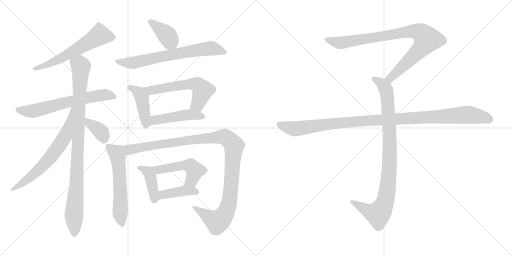
t = 0.00 s
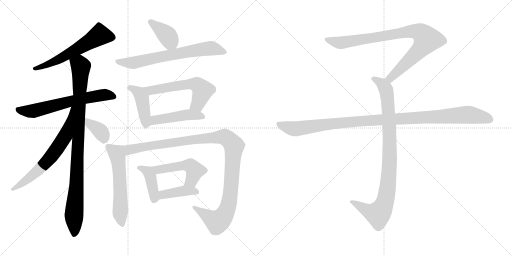
t = 2.84 s
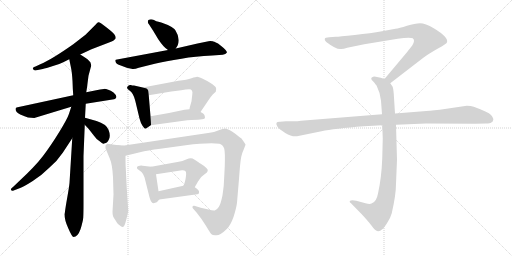
t = 5.67 s
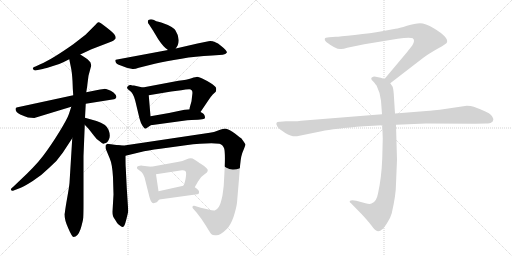
t = 8.51 s
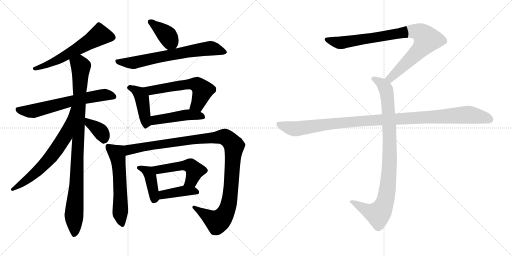
t = 11.34 s
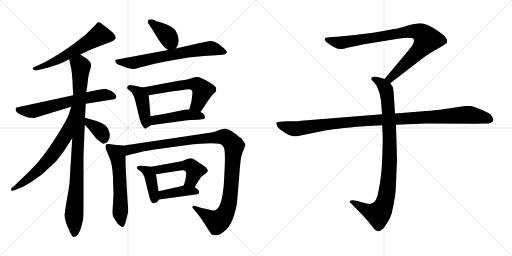
t = 14.18 s

The animated SVG that drew these frames (rendered in a browser with its animation timeline set to each time). Animation: 18 CSS @keyframes rules; one cycle of 14.18 s.

<svg version="1.1" viewBox="0 0 2048 1024" xmlns="http://www.w3.org/2000/svg">
  <g stroke="lightgray" stroke-dasharray="1,1" stroke-width="1" transform="scale(4, 4)">
    <line x1="0" y1="0" x2="256" y2="256"></line>
    <line x1="256" y1="0" x2="0" y2="256"></line>
    <line x1="128" y1="0" x2="128" y2="256"></line>
    <line x1="0" y1="128" x2="256" y2="128"></line>
    <line x1="256" y1="0" x2="512" y2="256"></line>
    <line x1="512" y1="0" x2="256" y2="256"></line>
    <line x1="384" y1="0" x2="384" y2="256"></line>
    <line x1="256" y1="128" x2="512" y2="128"></line>
  </g>
<g transform="scale(1, -1) translate(0, -850)">
   <style type="text/css">
    @keyframes keyframes0 {
      from {
       stroke: black;
       stroke-dashoffset: 600;
       stroke-width: 128;
       }
       66% {
       animation-timing-function: step-end;
       stroke: black;
       stroke-dashoffset: 0;
       stroke-width: 128;
       }
       to {
       stroke: black;
       stroke-width: 1024;
       }
       }
       #make-me-a-hanzi-animation-0 {
         animation: keyframes0 0.738281s both;
         animation-delay: 0.000000s;
         animation-timing-function: linear;
       }
    @keyframes keyframes1 {
      from {
       stroke: black;
       stroke-dashoffset: 649;
       stroke-width: 128;
       }
       68% {
       animation-timing-function: step-end;
       stroke: black;
       stroke-dashoffset: 0;
       stroke-width: 128;
       }
       to {
       stroke: black;
       stroke-width: 1024;
       }
       }
       #make-me-a-hanzi-animation-1 {
         animation: keyframes1 0.778158s both;
         animation-delay: 0.738281s;
         animation-timing-function: linear;
       }
    @keyframes keyframes2 {
      from {
       stroke: black;
       stroke-dashoffset: 973;
       stroke-width: 128;
       }
       76% {
       animation-timing-function: step-end;
       stroke: black;
       stroke-dashoffset: 0;
       stroke-width: 128;
       }
       to {
       stroke: black;
       stroke-width: 1024;
       }
       }
       #make-me-a-hanzi-animation-2 {
         animation: keyframes2 1.041829s both;
         animation-delay: 1.516439s;
         animation-timing-function: linear;
       }
    @keyframes keyframes3 {
      from {
       stroke: black;
       stroke-dashoffset: 673;
       stroke-width: 128;
       }
       69% {
       animation-timing-function: step-end;
       stroke: black;
       stroke-dashoffset: 0;
       stroke-width: 128;
       }
       to {
       stroke: black;
       stroke-width: 1024;
       }
       }
       #make-me-a-hanzi-animation-3 {
         animation: keyframes3 0.797689s both;
         animation-delay: 2.558268s;
         animation-timing-function: linear;
       }
    @keyframes keyframes4 {
      from {
       stroke: black;
       stroke-dashoffset: 375;
       stroke-width: 128;
       }
       55% {
       animation-timing-function: step-end;
       stroke: black;
       stroke-dashoffset: 0;
       stroke-width: 128;
       }
       to {
       stroke: black;
       stroke-width: 1024;
       }
       }
       #make-me-a-hanzi-animation-4 {
         animation: keyframes4 0.555176s both;
         animation-delay: 3.355957s;
         animation-timing-function: linear;
       }
    @keyframes keyframes5 {
      from {
       stroke: black;
       stroke-dashoffset: 390;
       stroke-width: 128;
       }
       56% {
       animation-timing-function: step-end;
       stroke: black;
       stroke-dashoffset: 0;
       stroke-width: 128;
       }
       to {
       stroke: black;
       stroke-width: 1024;
       }
       }
       #make-me-a-hanzi-animation-5 {
         animation: keyframes5 0.567383s both;
         animation-delay: 3.911133s;
         animation-timing-function: linear;
       }
    @keyframes keyframes6 {
      from {
       stroke: black;
       stroke-dashoffset: 696;
       stroke-width: 128;
       }
       69% {
       animation-timing-function: step-end;
       stroke: black;
       stroke-dashoffset: 0;
       stroke-width: 128;
       }
       to {
       stroke: black;
       stroke-width: 1024;
       }
       }
       #make-me-a-hanzi-animation-6 {
         animation: keyframes6 0.816406s both;
         animation-delay: 4.478516s;
         animation-timing-function: linear;
       }
    @keyframes keyframes7 {
      from {
       stroke: black;
       stroke-dashoffset: 434;
       stroke-width: 128;
       }
       59% {
       animation-timing-function: step-end;
       stroke: black;
       stroke-dashoffset: 0;
       stroke-width: 128;
       }
       to {
       stroke: black;
       stroke-width: 1024;
       }
       }
       #make-me-a-hanzi-animation-7 {
         animation: keyframes7 0.603190s both;
         animation-delay: 5.294922s;
         animation-timing-function: linear;
       }
    @keyframes keyframes8 {
      from {
       stroke: black;
       stroke-dashoffset: 589;
       stroke-width: 128;
       }
       66% {
       animation-timing-function: step-end;
       stroke: black;
       stroke-dashoffset: 0;
       stroke-width: 128;
       }
       to {
       stroke: black;
       stroke-width: 1024;
       }
       }
       #make-me-a-hanzi-animation-8 {
         animation: keyframes8 0.729329s both;
         animation-delay: 5.898112s;
         animation-timing-function: linear;
       }
    @keyframes keyframes9 {
      from {
       stroke: black;
       stroke-dashoffset: 469;
       stroke-width: 128;
       }
       60% {
       animation-timing-function: step-end;
       stroke: black;
       stroke-dashoffset: 0;
       stroke-width: 128;
       }
       to {
       stroke: black;
       stroke-width: 1024;
       }
       }
       #make-me-a-hanzi-animation-9 {
         animation: keyframes9 0.631673s both;
         animation-delay: 6.627441s;
         animation-timing-function: linear;
       }
    @keyframes keyframes10 {
      from {
       stroke: black;
       stroke-dashoffset: 589;
       stroke-width: 128;
       }
       66% {
       animation-timing-function: step-end;
       stroke: black;
       stroke-dashoffset: 0;
       stroke-width: 128;
       }
       to {
       stroke: black;
       stroke-width: 1024;
       }
       }
       #make-me-a-hanzi-animation-10 {
         animation: keyframes10 0.729329s both;
         animation-delay: 7.259114s;
         animation-timing-function: linear;
       }
    @keyframes keyframes11 {
      from {
       stroke: black;
       stroke-dashoffset: 1165;
       stroke-width: 128;
       }
       79% {
       animation-timing-function: step-end;
       stroke: black;
       stroke-dashoffset: 0;
       stroke-width: 128;
       }
       to {
       stroke: black;
       stroke-width: 1024;
       }
       }
       #make-me-a-hanzi-animation-11 {
         animation: keyframes11 1.198079s both;
         animation-delay: 7.988443s;
         animation-timing-function: linear;
       }
    @keyframes keyframes12 {
      from {
       stroke: black;
       stroke-dashoffset: 412;
       stroke-width: 128;
       }
       57% {
       animation-timing-function: step-end;
       stroke: black;
       stroke-dashoffset: 0;
       stroke-width: 128;
       }
       to {
       stroke: black;
       stroke-width: 1024;
       }
       }
       #make-me-a-hanzi-animation-12 {
         animation: keyframes12 0.585286s both;
         animation-delay: 9.186522s;
         animation-timing-function: linear;
       }
    @keyframes keyframes13 {
      from {
       stroke: black;
       stroke-dashoffset: 508;
       stroke-width: 128;
       }
       62% {
       animation-timing-function: step-end;
       stroke: black;
       stroke-dashoffset: 0;
       stroke-width: 128;
       }
       to {
       stroke: black;
       stroke-width: 1024;
       }
       }
       #make-me-a-hanzi-animation-13 {
         animation: keyframes13 0.663411s both;
         animation-delay: 9.771808s;
         animation-timing-function: linear;
       }
    @keyframes keyframes14 {
      from {
       stroke: black;
       stroke-dashoffset: 411;
       stroke-width: 128;
       }
       57% {
       animation-timing-function: step-end;
       stroke: black;
       stroke-dashoffset: 0;
       stroke-width: 128;
       }
       to {
       stroke: black;
       stroke-width: 1024;
       }
       }
       #make-me-a-hanzi-animation-14 {
         animation: keyframes14 0.584473s both;
         animation-delay: 10.435219s;
         animation-timing-function: linear;
       }
    @keyframes keyframes15 {
      from {
       stroke: black;
       stroke-dashoffset: 901;
       stroke-width: 128;
       }
       75% {
       animation-timing-function: step-end;
       stroke: black;
       stroke-dashoffset: 0;
       stroke-width: 128;
       }
       to {
       stroke: black;
       stroke-width: 1024;
       }
       }
       #make-me-a-hanzi-animation-15 {
         animation: keyframes15 0.983236s both;
         animation-delay: 11.019692s;
         animation-timing-function: linear;
       }
    @keyframes keyframes16 {
      from {
       stroke: black;
       stroke-dashoffset: 948;
       stroke-width: 128;
       }
       76% {
       animation-timing-function: step-end;
       stroke: black;
       stroke-dashoffset: 0;
       stroke-width: 128;
       }
       to {
       stroke: black;
       stroke-width: 1024;
       }
       }
       #make-me-a-hanzi-animation-16 {
         animation: keyframes16 1.021484s both;
         animation-delay: 12.002928s;
         animation-timing-function: linear;
       }
    @keyframes keyframes17 {
      from {
       stroke: black;
       stroke-dashoffset: 1108;
       stroke-width: 128;
       }
       78% {
       animation-timing-function: step-end;
       stroke: black;
       stroke-dashoffset: 0;
       stroke-width: 128;
       }
       to {
       stroke: black;
       stroke-width: 1024;
       }
       }
       #make-me-a-hanzi-animation-17 {
         animation: keyframes17 1.151693s both;
         animation-delay: 13.024412s;
         animation-timing-function: linear;
       }
</style>
<path d="M 321.0 632.0 L 366.0 653.0 L 444.0 683.0 Q 453.0 686.0 462.0 695.0 Q 465.0 704.0 457.0 713.0 Q 455.0 718.0 426.5 740.5 Q 398.0 763.0 393.0 761.0 Q 388.0 759.0 384.0 753.0 L 342.0 711.0 L 293.0 673.0 Q 205.0 611.0 161.0 593.0 L 142.0 584.0 Q 135.0 582.0 132.5 579.5 Q 130.0 577.0 132.0 575.0 Q 134.0 566.0 146.0 569.0 L 171.0 574.0 Q 181.0 576.0 215.0 587.0 Q 233.0 591.0 253.0 601.0 L 277.0 613.0 L 321.0 632.0 Z" fill="lightgray"></path> 
<path d="M 343.0 435.0 L 456.0 453.0 Q 460.0 453.0 463.0 457.0 Q 471.0 465.0 454.0 480.0 Q 430.0 495.0 415.5 494.5 Q 401.0 494.0 385.0 489.0 L 345.0 481.0 L 293.0 469.0 L 66.0 420.0 L 63.0 417.0 Q 62.0 415.0 62.0 414.0 Q 62.0 401.0 81.0 392.5 Q 100.0 384.0 112.0 380.0 L 137.0 378.0 L 285.0 423.0 L 343.0 435.0 Z" fill="lightgray"></path> 
<path d="M 259.0 -3.0 L 258.0 -5.0 Q 257.0 -27.0 273.0 -63.0 Q 288.0 -98.0 294.0 -98.0 Q 311.0 -98.0 322.0 -67.0 Q 332.0 -35.0 333.0 -20.0 Q 334.0 -4.0 334.0 35.0 L 334.0 226.0 L 336.0 275.0 Q 338.0 322.0 339.0 351.0 L 340.0 379.0 L 343.0 435.0 L 345.0 481.0 L 349.0 506.0 Q 349.0 509.0 354.0 547.0 L 365.0 588.0 L 362.0 600.0 Q 360.0 603.0 350.0 613.0 Q 339.0 621.0 321.0 632.0 C 296.0 648.0 271.0 642.0 277.0 613.0 L 284.0 579.0 Q 288.0 561.0 290.0 526.0 Q 291.0 491.0 293.0 469.0 L 289.0 297.0 L 278.0 118.0 Q 276.0 99.0 269.0 60.0 Q 262.0 21.0 259.0 -3.0 Z" fill="lightgray"></path> 
<path d="M 285.0 423.0 L 276.0 395.0 Q 270.0 376.0 237.0 322.0 Q 203.0 267.0 172.0 226.0 Q 140.0 184.0 74.0 123.0 L 52.0 102.0 Q 42.0 95.0 44.0 91.0 Q 45.0 86.0 52.0 87.0 L 78.0 97.0 Q 95.0 103.0 131.0 126.0 Q 166.0 148.0 197.0 179.0 Q 229.0 206.0 251.0 239.0 L 289.0 297.0 C 387.0 446.0 294.0 452.0 285.0 423.0 Z" fill="lightgray"></path> 
<path d="M 339.0 351.0 L 354.0 335.0 L 376.0 307.0 Q 384.0 295.0 396.0 287.0 Q 411.0 274.0 414.0 275.0 Q 417.0 276.0 419.0 277.0 Q 429.0 278.0 436.0 293.0 Q 443.0 308.0 434.0 331.0 Q 425.0 354.0 386.0 366.0 L 340.0 379.0 C 311.0 387.0 318.0 373.0 339.0 351.0 Z" fill="lightgray"></path> 
<path d="M 703.0 656.0 L 710.0 667.0 Q 723.0 695.0 702.0 728.0 Q 692.0 744.0 645.0 760.0 Q 620.0 766.0 616.0 770.0 Q 606.0 774.0 599.0 772.0 Q 592.0 770.0 592.0 767.0 Q 589.0 761.0 597.0 751.0 Q 604.0 740.0 612.0 728.0 L 633.0 693.0 Q 655.0 660.0 672.0 650.0 C 691.0 637.0 691.0 637.0 703.0 656.0 Z" fill="lightgray"></path> 
<path d="M 672.0 650.0 L 463.0 611.0 L 461.0 609.0 Q 461.0 597.0 475.0 591.0 L 507.0 579.0 Q 522.0 575.0 530.5 574.0 Q 539.0 573.0 555.0 579.0 L 619.0 595.0 Q 662.0 606.0 726.0 615.0 Q 780.0 625.0 849.0 628.0 L 891.0 631.0 Q 903.0 633.0 907.0 639.5 Q 911.0 646.0 883.5 667.5 Q 856.0 689.0 834.0 685.0 L 790.0 676.0 L 703.0 656.0 L 672.0 650.0 Z" fill="lightgray"></path> 
<path d="M 571.0 500.0 L 536.0 508.0 Q 529.0 508.0 523.0 510.0 Q 517.0 511.0 512.0 506.0 Q 502.0 496.0 518.0 488.0 Q 533.0 479.0 541.0 447.0 L 558.0 376.0 Q 563.0 357.0 570.0 347.0 Q 577.0 336.0 580.0 336.0 Q 582.0 334.0 587.0 338.0 L 603.0 349.0 C 605.0 350.0 604.0 355.0 602.0 385.0 L 595.0 469.0 C 593.0 495.0 593.0 495.0 571.0 500.0 Z" fill="lightgray"></path> 
<path d="M 802.0 402.0 L 831.0 445.0 Q 846.0 467.0 851.0 472.0 Q 856.0 476.0 863.0 483.0 Q 867.0 494.0 863.0 501.0 Q 859.0 507.0 842.0 518.0 Q 824.0 529.0 809.0 536.0 Q 793.0 543.0 789.0 543.0 Q 784.0 543.0 766.0 537.0 Q 748.0 531.0 714.0 527.0 L 571.0 500.0 C 542.0 494.0 565.0 464.0 595.0 469.0 L 685.0 484.0 L 725.0 489.0 Q 744.0 493.0 757.0 493.0 Q 773.0 493.0 769.0 471.0 L 766.0 445.0 L 759.0 420.0 Q 758.0 414.0 758.0 413.0 C 752.0 384.0 785.0 377.0 802.0 402.0 Z" fill="lightgray"></path> 
<path d="M 603.0 349.0 L 749.0 369.0 Q 785.0 371.0 801.0 372.0 Q 817.0 373.0 819.0 377.0 Q 821.0 381.0 819.0 385.0 Q 819.0 394.0 802.0 402.0 L 758.0 413.0 L 738.0 411.0 L 676.0 398.0 L 602.0 385.0 C 572.0 380.0 573.0 345.0 603.0 349.0 Z" fill="lightgray"></path> 
<path d="M 473.0 269.0 L 436.0 274.0 Q 427.0 276.0 427.0 274.0 Q 426.0 272.0 422.0 268.0 L 422.0 257.0 L 439.0 216.0 Q 449.0 194.0 452.0 141.0 L 454.0 72.0 L 450.0 3.0 Q 450.0 -9.0 452.0 -14.0 Q 453.0 -18.0 463.0 -33.0 Q 472.0 -48.0 477.0 -50.0 Q 487.0 -59.0 491.0 -58.0 Q 495.0 -57.0 498.0 -51.0 Q 501.0 -45.0 507.0 -21.0 Q 513.0 3.0 513.0 6.0 L 507.0 98.0 L 503.0 179.0 Q 502.0 187.0 502.0 227.0 C 502.0 257.0 502.0 265.0 473.0 269.0 Z" fill="lightgray"></path> 
<path d="M 965.0 297.0 Q 964.0 297.0 941.0 315.0 Q 917.0 333.0 903.0 335.0 L 901.0 336.0 Q 894.0 336.0 875.0 329.0 Q 855.0 321.0 839.0 319.0 L 497.0 268.0 L 473.0 269.0 C 443.0 269.0 473.0 220.0 502.0 227.0 L 560.0 241.0 Q 590.0 249.0 641.0 255.0 L 743.0 269.0 Q 833.0 280.0 878.0 275.0 Q 892.0 271.0 897.0 255.0 Q 901.0 239.0 899.0 185.0 L 897.0 145.0 Q 896.0 103.0 890.0 69.0 Q 883.0 34.0 875.0 22.0 Q 867.0 10.0 859.0 8.0 Q 851.0 7.0 834.0 12.0 L 803.0 19.0 L 777.0 27.0 Q 771.0 28.0 770.0 23.0 Q 769.0 19.0 772.0 16.0 L 787.0 -1.0 Q 805.0 -23.0 823.0 -52.0 Q 840.0 -80.0 845.0 -86.0 Q 849.0 -91.0 861.0 -91.0 Q 878.0 -95.0 908.0 -65.0 Q 922.0 -51.0 934.0 -18.0 Q 945.0 16.0 948.0 39.0 Q 950.0 63.0 956.0 134.0 Q 961.0 205.0 965.0 223.0 Q 969.0 240.0 976.0 255.0 Q 982.0 270.0 982.0 272.0 Q 982.0 274.0 965.0 297.0 Z" fill="lightgray"></path> 
<path d="M 548.0 181.0 Q 547.0 177.0 550.0 174.0 L 566.0 162.0 Q 573.0 155.0 578.0 141.0 L 598.0 61.0 Q 604.0 39.0 613.0 37.0 Q 615.0 37.0 627.0 41.0 L 629.0 43.0 L 637.0 52.0 C 639.0 54.0 638.0 55.0 634.0 85.0 L 624.0 153.0 C 620.0 181.0 620.0 181.0 605.0 183.0 L 570.0 187.0 Q 565.0 189.0 559.0 187.0 Q 548.0 187.0 548.0 181.0 Z" fill="lightgray"></path> 
<path d="M 779.0 101.0 L 780.0 103.0 L 792.0 124.0 Q 804.0 145.0 817.0 152.0 Q 829.0 159.0 831.0 166.0 Q 834.0 176.0 803.0 195.0 Q 797.0 199.0 794.0 201.0 L 777.0 212.0 Q 765.0 221.0 747.0 213.0 Q 728.0 205.0 715.0 203.0 L 605.0 183.0 C 575.0 178.0 594.0 148.0 624.0 153.0 L 728.0 169.0 Q 737.0 170.0 742.0 165.0 Q 747.0 159.0 742.0 133.0 Q 736.0 107.0 733.0 107.0 C 719.0 80.0 764.0 75.0 779.0 101.0 Z" fill="lightgray"></path> 
<path d="M 637.0 52.0 L 789.0 73.0 Q 792.0 73.0 796.0 77.0 L 796.0 84.0 Q 796.0 90.0 779.0 101.0 C 761.0 113.0 761.0 113.0 733.0 107.0 L 634.0 85.0 C 605.0 78.0 607.0 48.0 637.0 52.0 Z" fill="lightgray"></path> 
<path d="M 1561.0 517.0 L 1692.0 618.0 Q 1713.0 634.0 1750.0 655.0 Q 1788.0 676.0 1788.0 681.0 Q 1795.0 701.0 1735.0 737.0 Q 1701.0 757.0 1680.0 757.0 Q 1660.0 757.0 1628.0 747.0 Q 1596.0 737.0 1582.0 735.0 L 1528.0 725.0 Q 1484.0 717.0 1419.0 710.0 Q 1355.0 703.0 1343.0 703.0 L 1317.0 701.0 Q 1299.0 701.0 1299.0 694.0 Q 1297.0 690.0 1305.0 682.0 Q 1347.0 650.0 1365.0 654.0 Q 1374.0 654.0 1389.0 659.0 L 1457.0 673.0 L 1591.0 695.0 Q 1638.0 702.0 1651.0 697.0 Q 1662.0 689.0 1649.0 668.0 L 1627.0 640.0 L 1538.0 534.0 C 1519.0 511.0 1537.0 499.0 1561.0 517.0 Z" fill="lightgray"></path> 
<path d="M 1529.0 349.0 L 1531.0 296.0 L 1529.0 217.0 Q 1526.0 138.0 1512.0 76.0 Q 1506.0 42.0 1486.0 36.0 Q 1479.0 32.0 1462.0 37.0 L 1425.0 47.0 Q 1405.0 51.0 1399.0 46.0 Q 1397.0 41.0 1404.0 37.0 L 1447.0 -7.0 Q 1472.0 -34.0 1485.0 -51.0 Q 1498.0 -68.0 1503.0 -71.0 Q 1515.0 -81.0 1529.0 -67.0 Q 1536.0 -62.0 1549.0 -41.0 Q 1561.0 -24.0 1567.0 -3.0 Q 1584.0 71.0 1584.0 115.0 L 1588.0 211.0 L 1584.0 351.0 L 1580.0 396.0 L 1575.0 475.0 Q 1573.0 498.0 1570.0 504.0 L 1561.0 517.0 C 1554.0 529.0 1554.0 529.0 1538.0 534.0 L 1523.0 539.0 L 1503.0 543.0 Q 1493.0 545.0 1489.0 541.0 Q 1485.0 540.0 1485.0 535.0 Q 1485.0 530.0 1493.0 524.0 Q 1505.0 510.0 1507.0 506.0 Q 1522.0 476.0 1524.0 447.0 L 1528.0 393.0 L 1529.0 349.0 Z" fill="lightgray"></path> 
<path d="M 1528.0 393.0 L 1204.0 367.0 Q 1190.0 365.0 1174.0 365.0 L 1144.0 365.0 L 1120.0 363.0 Q 1097.0 364.0 1110.0 343.0 Q 1116.0 334.0 1141.0 318.0 Q 1167.0 302.0 1188.0 305.0 L 1286.0 325.0 Q 1336.0 336.0 1456.0 345.0 L 1529.0 349.0 L 1584.0 351.0 L 1704.0 356.0 L 1901.0 355.0 L 1944.0 356.0 Q 1961.0 356.0 1965.0 360.0 Q 1971.0 362.0 1973.0 370.0 Q 1975.0 377.0 1964.0 390.0 Q 1953.0 402.0 1895.0 423.0 Q 1884.0 427.0 1867.0 427.0 L 1759.0 411.0 Q 1714.0 406.0 1693.0 405.0 L 1580.0 396.0 L 1528.0 393.0 Z" fill="lightgray"></path> 
      <clipPath id="make-me-a-hanzi-clip-0">
      <path d="M 321.0 632.0 L 366.0 653.0 L 444.0 683.0 Q 453.0 686.0 462.0 695.0 Q 465.0 704.0 457.0 713.0 Q 455.0 718.0 426.5 740.5 Q 398.0 763.0 393.0 761.0 Q 388.0 759.0 384.0 753.0 L 342.0 711.0 L 293.0 673.0 Q 205.0 611.0 161.0 593.0 L 142.0 584.0 Q 135.0 582.0 132.5 579.5 Q 130.0 577.0 132.0 575.0 Q 134.0 566.0 146.0 569.0 L 171.0 574.0 Q 181.0 576.0 215.0 587.0 Q 233.0 591.0 253.0 601.0 L 277.0 613.0 L 321.0 632.0 Z" fill="lightgray"></path>
      </clipPath>
      <path clip-path="url(#make-me-a-hanzi-clip-0)" d="M 450.0 700.0 L 397.0 708.0 L 228.0 608.0 L 140.0 576.0 " fill="none" id="make-me-a-hanzi-animation-0" stroke-dasharray="472 944" stroke-linecap="round"></path>

      <clipPath id="make-me-a-hanzi-clip-1">
      <path d="M 343.0 435.0 L 456.0 453.0 Q 460.0 453.0 463.0 457.0 Q 471.0 465.0 454.0 480.0 Q 430.0 495.0 415.5 494.5 Q 401.0 494.0 385.0 489.0 L 345.0 481.0 L 293.0 469.0 L 66.0 420.0 L 63.0 417.0 Q 62.0 415.0 62.0 414.0 Q 62.0 401.0 81.0 392.5 Q 100.0 384.0 112.0 380.0 L 137.0 378.0 L 285.0 423.0 L 343.0 435.0 Z" fill="lightgray"></path>
      </clipPath>
      <path clip-path="url(#make-me-a-hanzi-clip-1)" d="M 70.0 413.0 L 133.0 406.0 L 411.0 471.0 L 455.0 464.0 " fill="none" id="make-me-a-hanzi-animation-1" stroke-dasharray="521 1042" stroke-linecap="round"></path>

      <clipPath id="make-me-a-hanzi-clip-2">
      <path d="M 259.0 -3.0 L 258.0 -5.0 Q 257.0 -27.0 273.0 -63.0 Q 288.0 -98.0 294.0 -98.0 Q 311.0 -98.0 322.0 -67.0 Q 332.0 -35.0 333.0 -20.0 Q 334.0 -4.0 334.0 35.0 L 334.0 226.0 L 336.0 275.0 Q 338.0 322.0 339.0 351.0 L 340.0 379.0 L 343.0 435.0 L 345.0 481.0 L 349.0 506.0 Q 349.0 509.0 354.0 547.0 L 365.0 588.0 L 362.0 600.0 Q 360.0 603.0 350.0 613.0 Q 339.0 621.0 321.0 632.0 C 296.0 648.0 271.0 642.0 277.0 613.0 L 284.0 579.0 Q 288.0 561.0 290.0 526.0 Q 291.0 491.0 293.0 469.0 L 289.0 297.0 L 278.0 118.0 Q 276.0 99.0 269.0 60.0 Q 262.0 21.0 259.0 -3.0 Z" fill="lightgray"></path>
      </clipPath>
      <path clip-path="url(#make-me-a-hanzi-clip-2)" d="M 287.0 609.0 L 323.0 584.0 L 297.0 -89.0 " fill="none" id="make-me-a-hanzi-animation-2" stroke-dasharray="845 1690" stroke-linecap="round"></path>

      <clipPath id="make-me-a-hanzi-clip-3">
      <path d="M 285.0 423.0 L 276.0 395.0 Q 270.0 376.0 237.0 322.0 Q 203.0 267.0 172.0 226.0 Q 140.0 184.0 74.0 123.0 L 52.0 102.0 Q 42.0 95.0 44.0 91.0 Q 45.0 86.0 52.0 87.0 L 78.0 97.0 Q 95.0 103.0 131.0 126.0 Q 166.0 148.0 197.0 179.0 Q 229.0 206.0 251.0 239.0 L 289.0 297.0 C 387.0 446.0 294.0 452.0 285.0 423.0 Z" fill="lightgray"></path>
      </clipPath>
      <path clip-path="url(#make-me-a-hanzi-clip-3)" d="M 290.0 417.0 L 261.0 306.0 L 210.0 230.0 L 114.0 134.0 L 50.0 95.0 " fill="none" id="make-me-a-hanzi-animation-3" stroke-dasharray="545 1090" stroke-linecap="round"></path>

      <clipPath id="make-me-a-hanzi-clip-4">
      <path d="M 339.0 351.0 L 354.0 335.0 L 376.0 307.0 Q 384.0 295.0 396.0 287.0 Q 411.0 274.0 414.0 275.0 Q 417.0 276.0 419.0 277.0 Q 429.0 278.0 436.0 293.0 Q 443.0 308.0 434.0 331.0 Q 425.0 354.0 386.0 366.0 L 340.0 379.0 C 311.0 387.0 318.0 373.0 339.0 351.0 Z" fill="lightgray"></path>
      </clipPath>
      <path clip-path="url(#make-me-a-hanzi-clip-4)" d="M 346.0 372.0 L 355.0 358.0 L 404.0 321.0 L 414.0 305.0 L 414.0 283.0 " fill="none" id="make-me-a-hanzi-animation-4" stroke-dasharray="247 494" stroke-linecap="round"></path>

      <clipPath id="make-me-a-hanzi-clip-5">
      <path d="M 703.0 656.0 L 710.0 667.0 Q 723.0 695.0 702.0 728.0 Q 692.0 744.0 645.0 760.0 Q 620.0 766.0 616.0 770.0 Q 606.0 774.0 599.0 772.0 Q 592.0 770.0 592.0 767.0 Q 589.0 761.0 597.0 751.0 Q 604.0 740.0 612.0 728.0 L 633.0 693.0 Q 655.0 660.0 672.0 650.0 C 691.0 637.0 691.0 637.0 703.0 656.0 Z" fill="lightgray"></path>
      </clipPath>
      <path clip-path="url(#make-me-a-hanzi-clip-5)" d="M 600.0 763.0 L 673.0 703.0 L 681.0 686.0 L 677.0 666.0 " fill="none" id="make-me-a-hanzi-animation-5" stroke-dasharray="262 524" stroke-linecap="round"></path>

      <clipPath id="make-me-a-hanzi-clip-6">
      <path d="M 672.0 650.0 L 463.0 611.0 L 461.0 609.0 Q 461.0 597.0 475.0 591.0 L 507.0 579.0 Q 522.0 575.0 530.5 574.0 Q 539.0 573.0 555.0 579.0 L 619.0 595.0 Q 662.0 606.0 726.0 615.0 Q 780.0 625.0 849.0 628.0 L 891.0 631.0 Q 903.0 633.0 907.0 639.5 Q 911.0 646.0 883.5 667.5 Q 856.0 689.0 834.0 685.0 L 790.0 676.0 L 703.0 656.0 L 672.0 650.0 Z" fill="lightgray"></path>
      </clipPath>
      <path clip-path="url(#make-me-a-hanzi-clip-6)" d="M 467.0 605.0 L 541.0 600.0 L 832.0 656.0 L 900.0 642.0 " fill="none" id="make-me-a-hanzi-animation-6" stroke-dasharray="568 1136" stroke-linecap="round"></path>

      <clipPath id="make-me-a-hanzi-clip-7">
      <path d="M 571.0 500.0 L 536.0 508.0 Q 529.0 508.0 523.0 510.0 Q 517.0 511.0 512.0 506.0 Q 502.0 496.0 518.0 488.0 Q 533.0 479.0 541.0 447.0 L 558.0 376.0 Q 563.0 357.0 570.0 347.0 Q 577.0 336.0 580.0 336.0 Q 582.0 334.0 587.0 338.0 L 603.0 349.0 C 605.0 350.0 604.0 355.0 602.0 385.0 L 595.0 469.0 C 593.0 495.0 593.0 495.0 571.0 500.0 Z" fill="lightgray"></path>
      </clipPath>
      <path clip-path="url(#make-me-a-hanzi-clip-7)" d="M 519.0 498.0 L 557.0 478.0 L 568.0 458.0 L 584.0 359.0 L 581.0 347.0 " fill="none" id="make-me-a-hanzi-animation-7" stroke-dasharray="306 612" stroke-linecap="round"></path>

      <clipPath id="make-me-a-hanzi-clip-8">
      <path d="M 802.0 402.0 L 831.0 445.0 Q 846.0 467.0 851.0 472.0 Q 856.0 476.0 863.0 483.0 Q 867.0 494.0 863.0 501.0 Q 859.0 507.0 842.0 518.0 Q 824.0 529.0 809.0 536.0 Q 793.0 543.0 789.0 543.0 Q 784.0 543.0 766.0 537.0 Q 748.0 531.0 714.0 527.0 L 571.0 500.0 C 542.0 494.0 565.0 464.0 595.0 469.0 L 685.0 484.0 L 725.0 489.0 Q 744.0 493.0 757.0 493.0 Q 773.0 493.0 769.0 471.0 L 766.0 445.0 L 759.0 420.0 Q 758.0 414.0 758.0 413.0 C 752.0 384.0 785.0 377.0 802.0 402.0 Z" fill="lightgray"></path>
      </clipPath>
      <path clip-path="url(#make-me-a-hanzi-clip-8)" d="M 579.0 498.0 L 603.0 488.0 L 754.0 514.0 L 790.0 510.0 L 810.0 487.0 L 789.0 432.0 L 766.0 415.0 " fill="none" id="make-me-a-hanzi-animation-8" stroke-dasharray="461 922" stroke-linecap="round"></path>

      <clipPath id="make-me-a-hanzi-clip-9">
      <path d="M 603.0 349.0 L 749.0 369.0 Q 785.0 371.0 801.0 372.0 Q 817.0 373.0 819.0 377.0 Q 821.0 381.0 819.0 385.0 Q 819.0 394.0 802.0 402.0 L 758.0 413.0 L 738.0 411.0 L 676.0 398.0 L 602.0 385.0 C 572.0 380.0 573.0 345.0 603.0 349.0 Z" fill="lightgray"></path>
      </clipPath>
      <path clip-path="url(#make-me-a-hanzi-clip-9)" d="M 610.0 355.0 L 627.0 372.0 L 734.0 389.0 L 791.0 389.0 L 813.0 381.0 " fill="none" id="make-me-a-hanzi-animation-9" stroke-dasharray="341 682" stroke-linecap="round"></path>

      <clipPath id="make-me-a-hanzi-clip-10">
      <path d="M 473.0 269.0 L 436.0 274.0 Q 427.0 276.0 427.0 274.0 Q 426.0 272.0 422.0 268.0 L 422.0 257.0 L 439.0 216.0 Q 449.0 194.0 452.0 141.0 L 454.0 72.0 L 450.0 3.0 Q 450.0 -9.0 452.0 -14.0 Q 453.0 -18.0 463.0 -33.0 Q 472.0 -48.0 477.0 -50.0 Q 487.0 -59.0 491.0 -58.0 Q 495.0 -57.0 498.0 -51.0 Q 501.0 -45.0 507.0 -21.0 Q 513.0 3.0 513.0 6.0 L 507.0 98.0 L 503.0 179.0 Q 502.0 187.0 502.0 227.0 C 502.0 257.0 502.0 265.0 473.0 269.0 Z" fill="lightgray"></path>
      </clipPath>
      <path clip-path="url(#make-me-a-hanzi-clip-10)" d="M 431.0 266.0 L 457.0 243.0 L 472.0 216.0 L 482.0 73.0 L 481.0 -13.0 L 490.0 -50.0 " fill="none" id="make-me-a-hanzi-animation-10" stroke-dasharray="461 922" stroke-linecap="round"></path>

      <clipPath id="make-me-a-hanzi-clip-11">
      <path d="M 965.0 297.0 Q 964.0 297.0 941.0 315.0 Q 917.0 333.0 903.0 335.0 L 901.0 336.0 Q 894.0 336.0 875.0 329.0 Q 855.0 321.0 839.0 319.0 L 497.0 268.0 L 473.0 269.0 C 443.0 269.0 473.0 220.0 502.0 227.0 L 560.0 241.0 Q 590.0 249.0 641.0 255.0 L 743.0 269.0 Q 833.0 280.0 878.0 275.0 Q 892.0 271.0 897.0 255.0 Q 901.0 239.0 899.0 185.0 L 897.0 145.0 Q 896.0 103.0 890.0 69.0 Q 883.0 34.0 875.0 22.0 Q 867.0 10.0 859.0 8.0 Q 851.0 7.0 834.0 12.0 L 803.0 19.0 L 777.0 27.0 Q 771.0 28.0 770.0 23.0 Q 769.0 19.0 772.0 16.0 L 787.0 -1.0 Q 805.0 -23.0 823.0 -52.0 Q 840.0 -80.0 845.0 -86.0 Q 849.0 -91.0 861.0 -91.0 Q 878.0 -95.0 908.0 -65.0 Q 922.0 -51.0 934.0 -18.0 Q 945.0 16.0 948.0 39.0 Q 950.0 63.0 956.0 134.0 Q 961.0 205.0 965.0 223.0 Q 969.0 240.0 976.0 255.0 Q 982.0 270.0 982.0 272.0 Q 982.0 274.0 965.0 297.0 Z" fill="lightgray"></path>
      </clipPath>
      <path clip-path="url(#make-me-a-hanzi-clip-11)" d="M 479.0 265.0 L 511.0 250.0 L 772.0 291.0 L 892.0 303.0 L 914.0 293.0 L 936.0 265.0 L 927.0 125.0 L 917.0 47.0 L 903.0 1.0 L 869.0 -38.0 L 776.0 21.0 " fill="none" id="make-me-a-hanzi-animation-11" stroke-dasharray="1037 2074" stroke-linecap="round"></path>

      <clipPath id="make-me-a-hanzi-clip-12">
      <path d="M 548.0 181.0 Q 547.0 177.0 550.0 174.0 L 566.0 162.0 Q 573.0 155.0 578.0 141.0 L 598.0 61.0 Q 604.0 39.0 613.0 37.0 Q 615.0 37.0 627.0 41.0 L 629.0 43.0 L 637.0 52.0 C 639.0 54.0 638.0 55.0 634.0 85.0 L 624.0 153.0 C 620.0 181.0 620.0 181.0 605.0 183.0 L 570.0 187.0 Q 565.0 189.0 559.0 187.0 Q 548.0 187.0 548.0 181.0 Z" fill="lightgray"></path>
      </clipPath>
      <path clip-path="url(#make-me-a-hanzi-clip-12)" d="M 556.0 179.0 L 592.0 163.0 L 601.0 146.0 L 617.0 50.0 " fill="none" id="make-me-a-hanzi-animation-12" stroke-dasharray="284 568" stroke-linecap="round"></path>

      <clipPath id="make-me-a-hanzi-clip-13">
      <path d="M 779.0 101.0 L 780.0 103.0 L 792.0 124.0 Q 804.0 145.0 817.0 152.0 Q 829.0 159.0 831.0 166.0 Q 834.0 176.0 803.0 195.0 Q 797.0 199.0 794.0 201.0 L 777.0 212.0 Q 765.0 221.0 747.0 213.0 Q 728.0 205.0 715.0 203.0 L 605.0 183.0 C 575.0 178.0 594.0 148.0 624.0 153.0 L 728.0 169.0 Q 737.0 170.0 742.0 165.0 Q 747.0 159.0 742.0 133.0 Q 736.0 107.0 733.0 107.0 C 719.0 80.0 764.0 75.0 779.0 101.0 Z" fill="lightgray"></path>
      </clipPath>
      <path clip-path="url(#make-me-a-hanzi-clip-13)" d="M 613.0 181.0 L 633.0 172.0 L 723.0 187.0 L 761.0 187.0 L 779.0 168.0 L 766.0 128.0 L 741.0 107.0 " fill="none" id="make-me-a-hanzi-animation-13" stroke-dasharray="380 760" stroke-linecap="round"></path>

      <clipPath id="make-me-a-hanzi-clip-14">
      <path d="M 637.0 52.0 L 789.0 73.0 Q 792.0 73.0 796.0 77.0 L 796.0 84.0 Q 796.0 90.0 779.0 101.0 C 761.0 113.0 761.0 113.0 733.0 107.0 L 634.0 85.0 C 605.0 78.0 607.0 48.0 637.0 52.0 Z" fill="lightgray"></path>
      </clipPath>
      <path clip-path="url(#make-me-a-hanzi-clip-14)" d="M 644.0 58.0 L 650.0 70.0 L 730.0 86.0 L 769.0 87.0 L 789.0 81.0 " fill="none" id="make-me-a-hanzi-animation-14" stroke-dasharray="283 566" stroke-linecap="round"></path>

      <clipPath id="make-me-a-hanzi-clip-15">
      <path d="M 1561.0 517.0 L 1692.0 618.0 Q 1713.0 634.0 1750.0 655.0 Q 1788.0 676.0 1788.0 681.0 Q 1795.0 701.0 1735.0 737.0 Q 1701.0 757.0 1680.0 757.0 Q 1660.0 757.0 1628.0 747.0 Q 1596.0 737.0 1582.0 735.0 L 1528.0 725.0 Q 1484.0 717.0 1419.0 710.0 Q 1355.0 703.0 1343.0 703.0 L 1317.0 701.0 Q 1299.0 701.0 1299.0 694.0 Q 1297.0 690.0 1305.0 682.0 Q 1347.0 650.0 1365.0 654.0 Q 1374.0 654.0 1389.0 659.0 L 1457.0 673.0 L 1591.0 695.0 Q 1638.0 702.0 1651.0 697.0 Q 1662.0 689.0 1649.0 668.0 L 1627.0 640.0 L 1538.0 534.0 C 1519.0 511.0 1537.0 499.0 1561.0 517.0 Z" fill="lightgray"></path>
      </clipPath>
      <path clip-path="url(#make-me-a-hanzi-clip-15)" d="M 1308.0 691.0 L 1367.0 679.0 L 1625.0 723.0 L 1656.0 726.0 L 1687.0 716.0 L 1708.0 692.0 L 1695.0 670.0 L 1580.0 554.0 L 1561.0 537.0 L 1548.0 536.0 " fill="none" id="make-me-a-hanzi-animation-15" stroke-dasharray="773 1546" stroke-linecap="round"></path>

      <clipPath id="make-me-a-hanzi-clip-16">
      <path d="M 1529.0 349.0 L 1531.0 296.0 L 1529.0 217.0 Q 1526.0 138.0 1512.0 76.0 Q 1506.0 42.0 1486.0 36.0 Q 1479.0 32.0 1462.0 37.0 L 1425.0 47.0 Q 1405.0 51.0 1399.0 46.0 Q 1397.0 41.0 1404.0 37.0 L 1447.0 -7.0 Q 1472.0 -34.0 1485.0 -51.0 Q 1498.0 -68.0 1503.0 -71.0 Q 1515.0 -81.0 1529.0 -67.0 Q 1536.0 -62.0 1549.0 -41.0 Q 1561.0 -24.0 1567.0 -3.0 Q 1584.0 71.0 1584.0 115.0 L 1588.0 211.0 L 1584.0 351.0 L 1580.0 396.0 L 1575.0 475.0 Q 1573.0 498.0 1570.0 504.0 L 1561.0 517.0 C 1554.0 529.0 1554.0 529.0 1538.0 534.0 L 1523.0 539.0 L 1503.0 543.0 Q 1493.0 545.0 1489.0 541.0 Q 1485.0 540.0 1485.0 535.0 Q 1485.0 530.0 1493.0 524.0 Q 1505.0 510.0 1507.0 506.0 Q 1522.0 476.0 1524.0 447.0 L 1528.0 393.0 L 1529.0 349.0 Z" fill="lightgray"></path>
      </clipPath>
      <path clip-path="url(#make-me-a-hanzi-clip-16)" d="M 1494.0 533.0 L 1524.0 518.0 L 1540.0 500.0 L 1551.0 450.0 L 1559.0 218.0 L 1547.0 75.0 L 1529.0 15.0 L 1510.0 -6.0 L 1473.0 5.0 L 1405.0 43.0 " fill="none" id="make-me-a-hanzi-animation-16" stroke-dasharray="820 1640" stroke-linecap="round"></path>

      <clipPath id="make-me-a-hanzi-clip-17">
      <path d="M 1528.0 393.0 L 1204.0 367.0 Q 1190.0 365.0 1174.0 365.0 L 1144.0 365.0 L 1120.0 363.0 Q 1097.0 364.0 1110.0 343.0 Q 1116.0 334.0 1141.0 318.0 Q 1167.0 302.0 1188.0 305.0 L 1286.0 325.0 Q 1336.0 336.0 1456.0 345.0 L 1529.0 349.0 L 1584.0 351.0 L 1704.0 356.0 L 1901.0 355.0 L 1944.0 356.0 Q 1961.0 356.0 1965.0 360.0 Q 1971.0 362.0 1973.0 370.0 Q 1975.0 377.0 1964.0 390.0 Q 1953.0 402.0 1895.0 423.0 Q 1884.0 427.0 1867.0 427.0 L 1759.0 411.0 Q 1714.0 406.0 1693.0 405.0 L 1580.0 396.0 L 1528.0 393.0 Z" fill="lightgray"></path>
      </clipPath>
      <path clip-path="url(#make-me-a-hanzi-clip-17)" d="M 1116.0 353.0 L 1146.0 341.0 L 1189.0 335.0 L 1429.0 365.0 L 1863.0 391.0 L 1930.0 382.0 L 1960.0 372.0 " fill="none" id="make-me-a-hanzi-animation-17" stroke-dasharray="980 1960" stroke-linecap="round"></path>

</g>
</svg>
